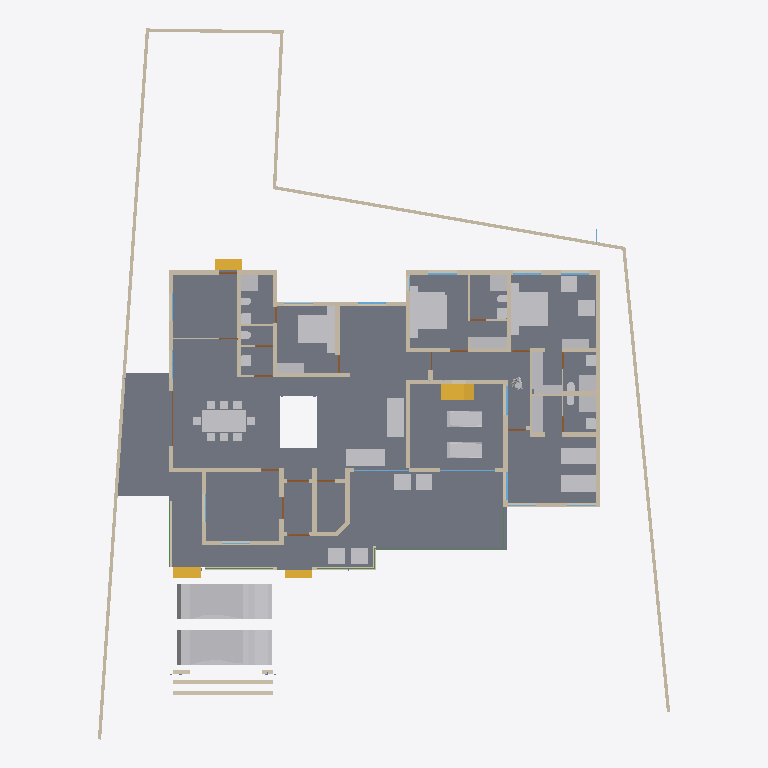
Plan cut of the same IFC building model at storey '00' (level 0.00 m, cut at 1.40 m), seen from above with north up, elements coloured by IFC class: 52 walls (beige), 46 other elements (light grey), 17 doors (brown), 8 windows (light blue), 5 beams (green), 4 stair flights (yellow), 1 slab (grey). Cut surfaces are drawn darker.
Extent 31.2 m × 38.7 m × 8.4 m (x, y, z). Storeys (5): 00 at 0.00 m; GF at 0.45 m; GF Lintel at 2.10 m; FF at 3.45 m; FFtop at 5.70 m. Elements (348): 114 IfcBeam, 63 IfcWall, 60 IfcColumn, 29 IfcFurniture, 24 IfcWindow, 21 IfcDoor, 14 IfcSanitaryTerminal, 6 IfcRailing, 5 IfcStairFlight, 3 IfcFurnishingElement, 3 IfcSlab, 2 IfcCovering.

HEADER;
FILE_DESCRIPTION(('ViewDefinition[DesignTransferView]'),'2;1');
FILE_NAME('Sreekesh.ifc','2025-01-04T19:37:41+05:30',(),(),'IfcOpenShell 0.8.0','Bonsai 0.8.0','Nobody');
FILE_SCHEMA(('IFC4X3'));
ENDSEC;
DATA;
#1=IFCPROJECT('0aPvmvJuf5owphcfiKWAsN',$,'My Project',$,$,$,$,(#14,#26),#9);
#30=IFCSITE('3jTVXq97zE2OZTfzZH9iYT',$,'My Site',$,$,#53,$,$,$,$,$,$,$,$);
#65094=IFCSITE('2fYgYmrKX9qBU4UTrnxcjg',$,'Site',$,$,#83311,#65100,$,$,$,$,$,$,$);
#36=IFCBUILDING('3Bt1MypEf4fuqFfshm9kTs',$,'My Building',$,$,#59,$,$,$,$,$,$);
#42=IFCBUILDINGSTOREY('3Yt8GBe1vE1Byt_$JKaQnQ',$,'GF',$,$,#7313,$,$,$,$);
#8023=IFCBUILDINGSTOREY('3LNq90aff4Xhn4xfthWyFx',$,'00',$,$,#8039,$,$,$,$);
#71986=IFCBUILDINGSTOREY('1ZF$IMkzjA5efl8XVVA8ry',$,'FFtop',$,$,#72046,$,$,$,$);
#72129=IFCBUILDINGSTOREY('1Nt2vvvNTB5u0X$NIke4ti',$,'GF Lintel',$,$,#72420,$,$,$,$);
#83382=IFCBUILDINGSTOREY('2do7yjy$r1eOSN7_GxsK9f',$,'FF',$,$,#83409,$,$,$,$);
#4965=IFCSLAB('05XQefoFT1EQ6Gbva0q3wM',$,'Slab',$,$,#7428,#4980,$,$);
#70155=IFCVEHICLE('3fs_92XJnE9xh12t4cEAUA',$,'Vehicle',$,$,#70206,#70187,$,$);
#70207=IFCVEHICLE('2N2SaymR18avUbv9QzvNW9',$,'Vehicle',$,$,#70244,#70220,$,$);
#65878=IFCWALL('1RxXXtAKb3$uqm3spal5Ab',$,'Wall.049',$,$,#68531,#65884,$,$);
#66022=IFCWALL('2FUeR5sFb9uwjJGdeVWABU',$,'Wall',$,$,#68474,#66028,$,$);
#33073=IFCFURNITURE('1R50XvKDL8EfbTnGY_njcY',$,'Furniture',$,$,#33273,#33105,$,$);
#35081=IFCFURNITURE('24hcVyXrH4tf35GE4proyw',$,'Furniture',$,$,#87243,#35113,$,$);
#40270=IFCFURNITURE('1aP3zeWsL0ZQXEuRipuWXs',$,'Furniture',$,$,#87248,#40283,$,$);
#65997=IFCWALL('1DC2$ngnnDR8Q9h6mAR0js',$,'Wall',$,$,#68449,#66003,$,$);
#76812=IFCFURNITURE('0TjK6ZDxX03eSWHk61hTjB',$,'Furniture',$,$,#87253,#87231,$,$);
#90359=IFCWALL('3p_Mlr$7n7WPwtZxEevqS4',$,'Wall',$,$,#90403,#90370,$,$);
#3067=IFCWALL('3GZ$skLXf6OgGR8mfLciD_',$,'Wall',$,$,#67007,#3073,$,$);
#33203=IFCFURNITURE('17qZxJfnjAUwxgeyWuttn3',$,'Furniture',$,$,#34041,#33235,$,$);
#33248=IFCFURNITURE('2bin7WsULDjPeLfYKRFVAv',$,'Furniture',$,$,#39165,#33261,$,$);
#40437=IFCFURNITURE('0T3ErBLYfCbANjLJsek21j',$,'Furniture.012',$,$,#40810,#40450,$,$);
#40382=IFCFURNITURE('3pKgwG2ITCbQ1PcX8XbhFK',$,'Furniture',$,$,#40436,#40414,$,$);
#76538=IFCFURNISHINGELEMENT('1PKXkolUT7L8RJ_W7XPztu',$,'FurnishingElement',$,$,#76837,#76551,$);
#76486=IFCFURNISHINGELEMENT('39PQ2BmvTCd9T$q1eK8eE8',$,'FurnishingElement',$,$,#93688,#76518,$);
#42875=IFCSTAIRFLIGHT('2cVz_X6LPDKfjjrhhLysVG',$,'StairFlight.003',$,$,#68993,#42907,$,12,11,0.191666662693024,0.150000005960464,.STRAIGHT.);
#2872=IFCWALL('0VICnwrYLCM9IhHcjSiD9g',$,'Wall',$,$,#67459,#2879,$,$);
#65972=IFCWALL('1ECWXgbZrERf$r6Mue6DMZ',$,'Wall',$,$,#68506,#65978,$,$);
#3520=IFCWALL('1kfIyPN_b4JPSDED46DDvv',$,'Wall',$,$,#67320,#3526,$,$);
#65947=IFCWALL('08s$eE7qfC1vtHJbeTdsNK',$,'Wall',$,$,#68536,#65953,$,$);
#18348=IFCWALL('1c7n2BYDr8yh53xvaRXxqS',$,'Wall',$,$,#19372,#18359,$,$);
#18016=IFCWALL('2qNYwIywzDnw0eOADeB3_0',$,'Wall',$,$,#28241,#18027,$,$);
#51371=IFCFURNITURE('0yYwZAg3jFQvkxBxQ0MGp1',$,'Furniture',$,$,#74041,#73713,$,$);
#73976=IFCFURNITURE('0_rDbuDo58VxsMmqMXWGXl',$,'Furniture',$,$,#74076,#73989,$,$);
#8133=IFCWALL('2NV9tTUID8IOq7fV7oI$I_',$,'Wall',$,$,#101756,#8144,$,$);
#101757=IFCWALL('3Re5U6AfH5hRjhCU8HzlUQ',$,'Wall',$,$,#101981,#101777,$,$);
#2959=IFCWALL('3OEI3BHmD4XPtrMwXvI884',$,'Wall',$,$,#22909,#2970,$,$);
#51281=IFCFURNITURE('055N_$xmX9ZQbc0CYFtvE3',$,'Furniture',$,$,#73867,#73671,$,$);
#18646=IFCWALL('20GHUXbGDFDBHE5XphavUy',$,'Wall',$,$,#93006,#18657,$,$);
#4009=IFCWALL('2lHSG51rHEfeNsY_Rnf304',$,'Wall',$,$,#66732,#4020,$,$);
#18042=IFCWALL('3bhXUDB39FaPZW_NASdZlT',$,'Wall',$,$,#18329,#18053,$,$);
#18672=IFCWALL('0s5YaOi8jF58ocUKtzFB68',$,'Wall',$,$,#28064,#18683,$,$);
#18525=IFCWALL('2nl9frQ2v9fwHEG6jroVG1',$,'Wall',$,$,#65610,#18536,$,$);
#3151=IFCWALL('2frHB1bR9FtP23RXamn7Ko',$,'Wall',$,$,#67068,#3162,$,$);
#41688=IFCSTAIRFLIGHT('0VcD2gJAfBIuw$lMxDzKKO',$,'StairFlight',$,$,#69411,#41701,$,$,$,$,$,$);
#79990=IFCSTAIRFLIGHT('1DnY2XVefC_QhnIFzju6yh',$,'StairFlight',$,$,#80105,#80003,$,$,$,$,$,$);
#18194=IFCWALL('1AbV9w0nLBfPekv$ii5eki',$,'Wall',$,$,#28370,#18205,$,$);
#18588=IFCWALL('0dH3P3qYrCC8jvNsEw9m9T',$,'Wall',$,$,#35030,#18599,$,$);
#18392=IFCWALL('2Hkjxieqv1Fue5ySQ6NeWL',$,'Wall',$,$,#18393,#18403,$,$);
#4130=IFCWALL('1AvIXg7ED1P9NhJbZDV_E1',$,'Wall',$,$,#69324,#4141,$,$);
#34206=IFCFURNITURE('0Tjm9jror8bPxG689sHAj8',$,'Furniture',$,$,#69621,#34219,$,$);
#34232=IFCFURNITURE('0VTCb1Evn558OH68N69Eaz',$,'Furniture',$,$,#69626,#34245,$,$);
#35844=IFCFURNITURE('18HlnwBc9DnAvKFnG7c4d9',$,'Furniture',$,$,#35869,#35857,$,$);
#35896=IFCFURNITURE('076SYXiXP7jhnOyre$gCoP',$,'Furniture',$,$,#35926,#35909,$,$);
#49886=IFCSANITARYTERMINAL('3H8n0auLrDW9YahhrGvMaA',$,'SanitaryTerminal',$,$,#74046,#49918,$,$);
#50229=IFCSANITARYTERMINAL('1fOwUzmtv9afxOsUQO0pB7',$,'SanitaryTerminal',$,$,#51448,#50242,$,$);
#51057=IFCSANITARYTERMINAL('1TZeRF9t54uwS6h95ZvvLS',$,'SanitaryTerminal',$,$,#51458,#51070,$,$);
#52186=IFCSANITARYTERMINAL('31xwdd6k9ESw7YnQ1LspId',$,'SanitaryTerminal',$,$,#52351,#52199,$,$);
#78352=IFCFURNITURE('3keQdM9i5FJ9JBwmsM_Qg3',$,'Furniture',$,$,#80030,#78365,$,$);
#4072=IFCWALL('0Y3rN168r7Jxb0OqetfU7X',$,'Wall',$,$,#69296,#4083,$,$);
#34185=IFCFURNITURE('2BE9a6LpL91PCj4_J$x9Rr',$,'Furniture',$,$,#35008,#34198,$,$);
#35870=IFCFURNITURE('0zixzxSUv7NBPjkhBn6BwL',$,'Furniture',$,$,#35921,#35883,$,$);
#4400=IFCWALL('2EfOldwLX0nA3x6s$146tT',$,'Wall',$,$,#67391,#4411,$,$);
#4193=IFCWALL('1S26G2gIX1gA7ikyBlvCVo',$,'Wall',$,$,#69277,#4204,$,$);
#23938=IFCWALL('0ZZEq2syzEPfO9qD2AQWDv',$,'Wall',$,$,#24127,#23949,$,$);
#18431=IFCWALL('0_Fa$t1jbFZejYJKQtXQPU',$,'Wall',$,$,#18511,#18442,$,$);
#16913=IFCWALL('3FSYpd1tn9SgCqZ8sPMfkT',$,'Wall',$,$,#27910,#16924,$,$);
#80282=IFCFURNITURE('3InpbPAMj2MBzrSOMYlvHV',$,'Furniture',$,$,#80408,#80295,$,$);
#41614=IFCSTAIRFLIGHT('3mjK21MVj5Wxp88atmNL9l',$,'StairFlight',$,$,#69406,#41646,$,$,$,$,$,$);
#73868=IFCFURNITURE('0sWiAZchD9CQr_lkdFZUTW',$,'Furniture',$,$,#74071,#73942,$,$);
#24001=IFCWALL('3hphgpD2b28xqT53FPskSj',$,'Wall',$,$,#46914,#24012,$,$);
#93824=IFCFURNITURE('3LLXKRYUv9pgNWY6BEEiR8',$,'Furniture',$,$,#93889,#93837,$,$);
#3609=IFCWALL('1vFa_5ie93fAn95Nf1AsPZ',$,'Wall',$,$,#27999,#3615,$,$);
#23777=IFCWALL('1ASg6knUz7cALk6Wf7iLsx',$,'Wall',$,$,#23937,#23788,$,$);
#23640=IFCWALL('0_SaQ7wpHF8PQbZNvLqwvm',$,'Wall',$,$,#67555,#23651,$,$);
#72748=IFCWALL('1UbR72eUH7cw3XKVuvBX9f',$,'Wall',$,$,#76322,#72759,$,$);
#72992=IFCWALL('0nKeLZCI54WeIG0cLfl1fW',$,'Wall',$,$,#73053,#73003,$,$);
#93900=IFCBEAM('0gdpNefCnB7wAvxTxiZvHd',$,'Beam',$,$,#96266,#93911,$,$);
#72848=IFCWALL('2qzh75b3r6CuQdi0PydTsC',$,'Wall',$,$,#94015,#72859,$,$);
#24504=IFCWALL('2_1GARUmnBv8h1fVKiMUG8',$,'Wall',$,$,#51319,#24515,$,$);
#51397=IFCSANITARYTERMINAL('3twKXpJgX3DQcQMUJPSheZ',$,'SanitaryTerminal',$,$,#74056,#51410,$,$);
#51158=IFCSANITARYTERMINAL('3QJcMKfmH65Aqe43mag0dZ',$,'SanitaryTerminal',$,$,#52336,#51190,$,$);
#51423=IFCSANITARYTERMINAL('18z7FcoXnDNBlGLHlFK4nn',$,'SanitaryTerminal',$,$,#52346,#51436,$,$);
#52207=IFCSANITARYTERMINAL('1n5C8zUKXDff8l5gxkv8r8',$,'SanitaryTerminal',$,$,#52356,#52220,$,$);
#52306=IFCSANITARYTERMINAL('2gt_GNNGfB4AgAa5J8C0HU',$,'SanitaryTerminal',$,$,#52361,#52319,$,$);
#4251=IFCWALL('0Bt3ZVIAf4Xxxu9dLd3uEo',$,'Wall',$,$,#27744,#4262,$,$);
#53999=IFCBUILDINGELEMENTPROXY('3RwVatMQ1AwwqrvyM8zo6D',$,'BuildingElementProxy',$,$,#54041,#54031,$,$);
#4282=IFCWALL('3LtaSWCE92ufRXUd3DO8_e',$,'Wall',$,$,#67441,#4293,$,$);
#16824=IFCWALL('22rcD3X5r7MgpdxSZ8ZAiA',$,'Wall',$,$,#16885,#16835,$,$);
#87116=IFCFURNITURE('1K5CC3v$51_RkeRHCfWF1K',$,'Furniture',$,$,#87273,#87129,$,$);
#52254=IFCSANITARYTERMINAL('0CLxKRUfL0sefcecWCHHyo',$,'SanitaryTerminal',$,$,#52279,#52267,$,$);
#87027=IFCFURNITURE('3Mt86jJJP8ieSvneq7zau6',$,'Furniture',$,$,#87073,#87040,$,$);
#87048=IFCFURNITURE('3SbcOvQD51GhDFdMrfJy7o',$,'Furniture',$,$,#87258,#87061,$,$);
#87095=IFCFURNITURE('2nTbUK8Q9CwehFexi7HpJk',$,'Furniture',$,$,#87268,#87108,$,$);
#87074=IFCFURNITURE('30UJjqf1X57hbrPqq67ADj',$,'Furniture',$,$,#87263,#87087,$,$);
#96485=IFCBEAM('28BEpp1Uf12OsJWEpQ34DU',$,'Beam',$,$,#96529,#96496,$,$);
#101792=IFCWALL('0pcOstYmLD$efC0cyYRWV3',$,'Wall',$,$,#101844,#101812,$,$);
#50991=IFCSANITARYTERMINAL('0GB2bgiOH15uJz6S3YOFE7',$,'SanitaryTerminal',$,$,#74710,#51023,$,$);
#52228=IFCSANITARYTERMINAL('1HsJyymzXExxrUKgJyfWOJ',$,'SanitaryTerminal',$,$,#52253,#52241,$,$);
#96530=IFCBEAM('074gpqyLr9$vd9aSHSci_M',$,'Beam',$,$,#96582,#96541,$,$);
#73752=IFCSANITARYTERMINAL('2N2NO8vMfDHuQom0SOqQBJ',$,'SanitaryTerminal',$,$,#74061,#73765,$,$);
#22728=IFCWALL('0eBbQlH7v64usfOLZyJNbw',$,'Wall',$,$,#22771,#22739,$,$);
#51036=IFCSANITARYTERMINAL('1oYJZEuYn6UPxzZKY4nwwf',$,'SanitaryTerminal',$,$,#74051,#51049,$,$);
#23702=IFCWALL('3vhPPX9TvFw8zHVZM78jVj',$,'Wall',$,$,#23763,#23713,$,$);
#20142=IFCWINDOW('30ZcD7ldX22Ob0JULcK99_',$,'Window',$,$,#102464,#20173,$,$,$,$,$,$);
#46589=IFCWINDOW('1r0Jv0F390ze_6QMSTbGDv',$,'Window',$,$,#68822,#46620,$,$,$,$,$,$);
#19029=IFCWINDOW('2CMHTDD89EcwluRSyeTn8T',$,'Window',$,$,#46222,#19061,$,$,$,$,$,$);
#47090=IFCWINDOW('1z16a5VUP3U9sxPSToHA_O',$,'Window',$,$,#67027,#47121,$,$,$,$,$,$);
#49799=IFCWINDOW('2uUJZweYv7nRmY2_HZmmx0',$,'Window',$,$,#67037,#49812,$,$,$,$,$,$);
#96267=IFCBEAM('0kFglTjiD1FOf15fVfBsO6',$,'Beam',$,$,#96334,#96278,$,$);
#29270=IFCWINDOW('3GxmHADO1DPPnexShW0xza',$,'Window',$,$,#100787,#99898,$,$,$,$,$,$);
#26789=IFCDOOR('3HF$fS8tX7kw4y81dHWRkr',$,'Door',$,$,#67469,#26820,$,$,$,$,$,$);
#100138=IFCWINDOW('03pSbf9VzBmOfvyVNZLBl9',$,'Window',$,$,#100457,#100170,$,2.09999990463257,3.0,$,.TRIPLE_PANEL_VERTICAL.,$);
#100471=IFCWINDOW('3ly7uZN$bElgbY1ypIkt4k',$,'Window',$,$,#100841,#100484,$,2.09999990463257,3.0,$,.TRIPLE_PANEL_VERTICAL.,$);
#16773=IFCWALL('0vAvAPPZn94g1F0qqRTqPu',$,'Wall',$,$,#27928,#16784,$,$);
#86967=IFCFURNITURE('2XUZmvobvC1gsAzioRJWb7',$,'Furniture',$,$,#87026,#86999,$,$);
#76566=IFCWALL('3XvdzCOq1DRgoCqJHOiUDH',$,'Wall',$,$,#76747,#76577,$,$);
#72889=IFCWALL('1p13ij2D1CUhXdSeUolQaP',$,'Wall',$,$,#93997,#72900,$,$);
#23875=IFCWALL('0DClOP6mT1CvFzGeMn9ZJc',$,'Wall',$,$,#46962,#23886,$,$);
#4589=IFCWALL('3bxDDefdT5ye1dowu7JjI8',$,'Wall',$,$,#63723,#4600,$,$);
#9872=IFCDOOR('24C19FSTXCr9YVxTHShicU',$,'Door',$,$,#27754,#9904,$,2.09999990463257,1.20000004768372,$,.DOUBLE_DOOR_SINGLE_SWING.,$);
#17070=IFCDOOR('2w3WWGTtP00h8_PNlhTR$b',$,'Door',$,$,#17156,#17101,$,2.09999990463257,1.20000004768372,$,$,$);
#24729=IFCWALL('15QyFwFBn9rgpI0zLt9Ihd',$,'Wall',$,$,#24772,#24740,$,$);
#72383=IFCDOOR('2SskKnwRPAYvoRGF7Ah4dN',$,'Door',$,$,#72529,#72396,$,2.09999990463257,1.20000004768372,$,.DOUBLE_DOOR_SINGLE_SWING.,$);
#95663=IFCBEAM('1qPeyfzy9DWeCvgnjhY748',$,'Beam',$,$,#95754,#95674,$,$);
#101845=IFCWALL('2VFDaPKc161uV9ZmHHY0NX',$,'Wall',$,$,#101910,#101865,$,$);
#23089=IFCDOOR('3kbzhQ4q1EVA5qqhn9G23c',$,'Door',$,$,#67237,#23120,$,2.09999990463257,1.0,$,$,$);
#63564=IFCDOOR('0WCxxXv4r4l8JCnKbYkfbh',$,'Door',$,$,#63648,#63577,$,2.09999990463257,1.0,$,$,$);
#17494=IFCDOOR('3Q_vac9kDBfBkzSOB2zE5G',$,'Door',$,$,#66742,#17525,$,2.09999990463257,1.0,$,$,$);
#17157=IFCDOOR('0EKTtFaf92wAHxut8Zrgvo',$,'Door',$,$,#39115,#17188,$,2.09999990463257,1.0,$,$,$);
#19383=IFCDOOR('1iKpRkB0jEJRoqpvhm0xIL',$,'Door',$,$,#19469,#19414,$,2.09999990463257,1.0,$,$,$);
#23002=IFCDOOR('2WUee2KrLBSRGy82BK59hh',$,'Door',$,$,#23088,#23033,$,2.09999990463257,1.0,$,$,$);
#24304=IFCDOOR('1iDRx23Dv0pwQW$BeMDfNI',$,'Door',$,$,#65620,#24335,$,2.09999990463257,1.0,$,$,$);
#24391=IFCDOOR('3JlATuDjz6x9TtYDvi4nKM',$,'Door',$,$,#51263,#24422,$,2.09999990463257,1.0,$,$,$);
#24858=IFCDOOR('31$N70eY9DLgkPSb1dNX_M',$,'Door',$,$,#76660,#24889,$,2.09999990463257,1.0,$,$,$);
#22847=IFCWALL('3EP87U9ufCxQJRCOFcDmCa',$,'Wall',$,$,#67227,#22858,$,$);
#72620=IFCDOOR('0DWPlCliv2cx0ZEFvqN7S6',$,'Door',$,$,#72721,#72651,$,2.09999990463257,0.899999976158142,$,$,$);
#23222=IFCDOOR('2cdmdyg1DB7e235BIpRMMJ',$,'Door',$,$,#28209,#23515,$,2.09999990463257,0.899999976158142,$,$,$);
#24786=IFCDOOR('0gfnzQItT3AeLyCc184t0n',$,'Door',$,$,#28179,#24817,$,2.09999990463257,0.899999976158142,$,$,$);
#73448=IFCDOOR('13dhURIK98_BsQiYvPsK22',$,'Door',$,$,#73550,#73480,$,2.09999990463257,0.899999976158142,$,$,$);
ENDSEC;
